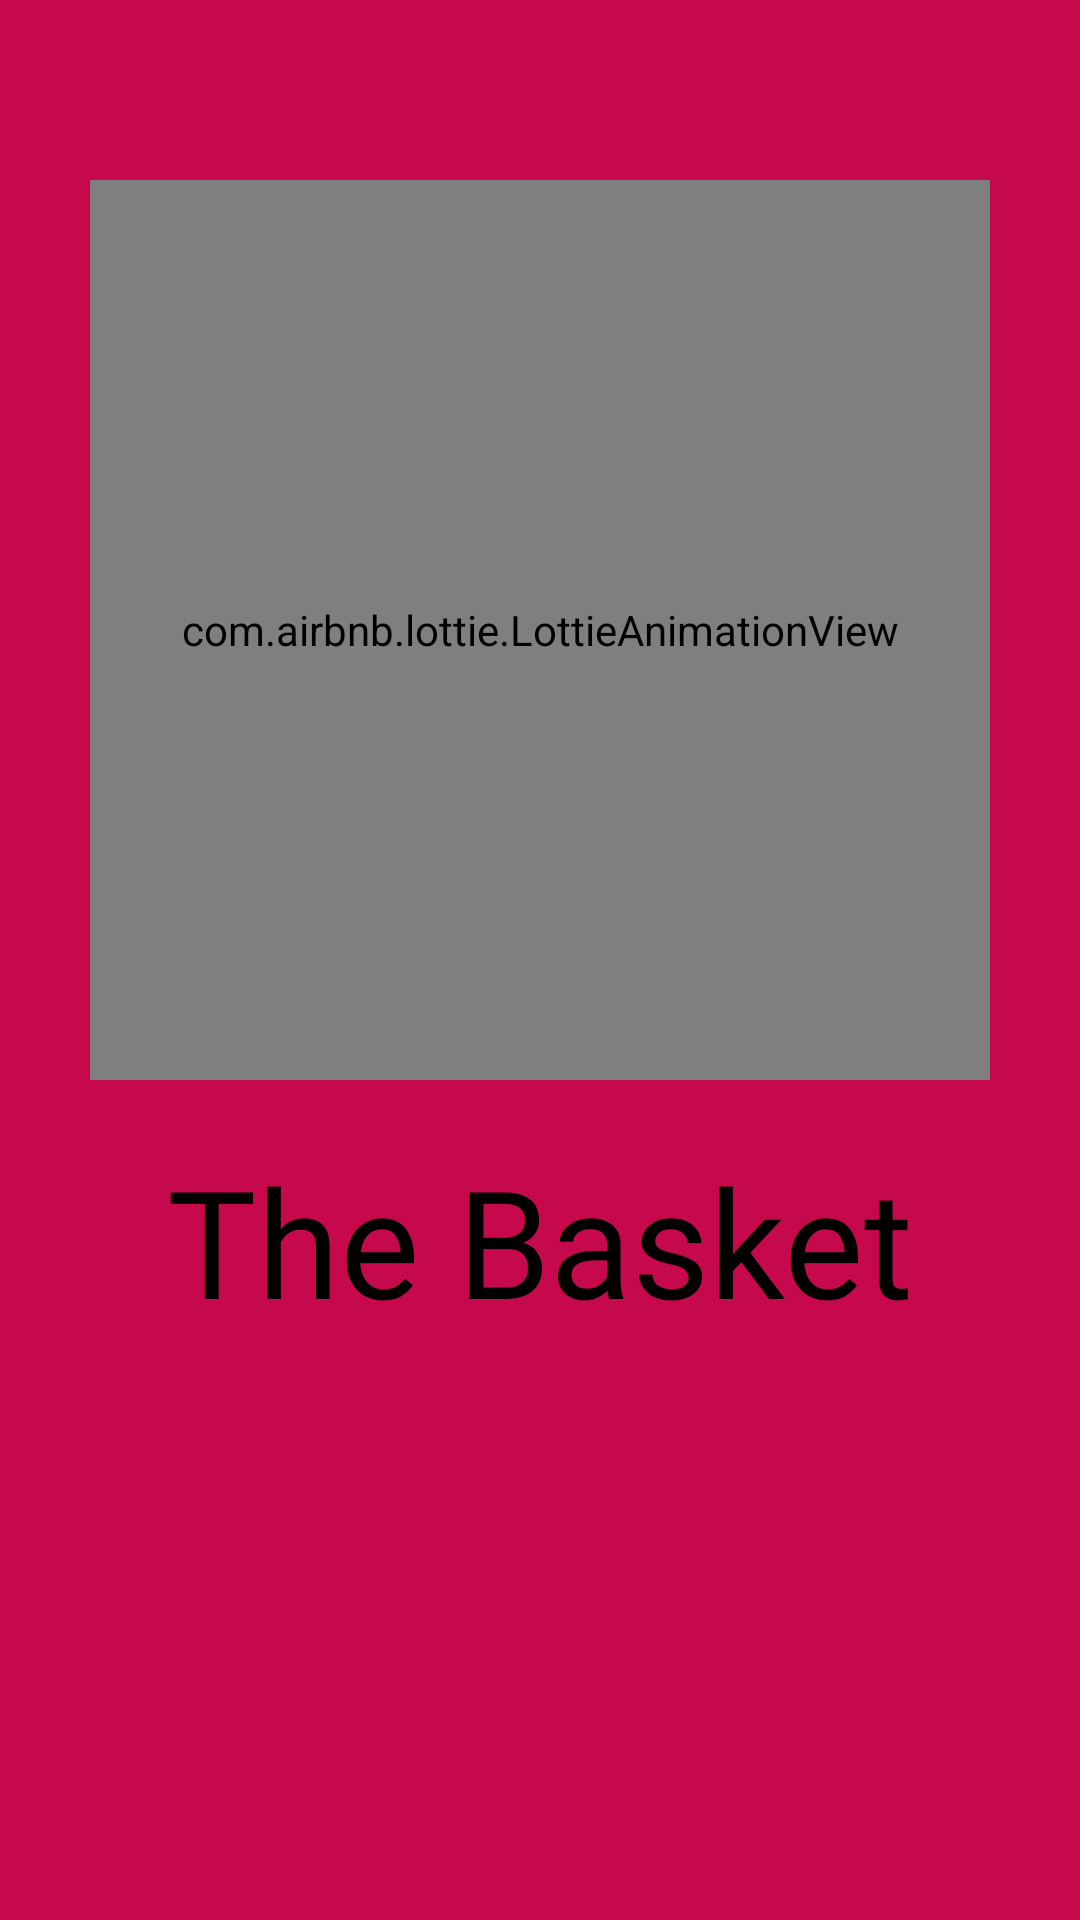

This screen was rendered from an Android layout file. Write that file and the resources it references.
<!-- AndroidManifest.xml: application theme Theme.MyBasket -->
<!-- res/layout/activity_splash.xml -->
<?xml version="1.0" encoding="utf-8"?>
<RelativeLayout xmlns:android="http://schemas.android.com/apk/res/android"
    xmlns:app="http://schemas.android.com/apk/res-auto"
    xmlns:tools="http://schemas.android.com/tools"
    android:layout_width="match_parent"
    android:layout_height="match_parent"
    android:background="@color/primary"


    tools:context=".activities.SplashActivity">

    <com.airbnb.lottie.LottieAnimationView
        android:id="@+id/anime"
        android:layout_width="300dp"
        android:layout_height="300dp"
        android:layout_centerHorizontal="true"
        android:layout_marginTop="60dp"
        app:lottie_autoPlay="true"
        app:lottie_fileName="BasketAnime.json"
        app:lottie_loop="true" />

    <TextView
        android:layout_width="wrap_content"
        android:layout_height="wrap_content"
        android:layout_below="@+id/anime"
        android:layout_centerHorizontal="true"
        android:layout_marginTop="20dp"
        android:fontFamily="@font/bowlby_one_sc"
        android:text="The Basket"
        android:textColor="@color/black"
        android:textSize="50sp" />

</RelativeLayout>
<!-- resources referenced by this layout -->
<resources>
  <color name="black">#FF000000</color>
  <color name="primary">#C6094C</color>
  <style name="Theme.MyBasket" parent="Theme.AppCompat.Light.NoActionBar">
          
          <item name="colorPrimary">#E30B58</item>
          <item name="colorPrimaryVariant">@color/purple_700</item>
          <item name="colorOnPrimary">@color/white</item>
          
          <item name="colorSecondary">@color/teal_200</item>
          <item name="colorSecondaryVariant">@color/teal_700</item>
          <item name="colorOnSecondary">@color/black</item>
          
          <item name="android:statusBarColor" tools:targetApi="l">?attr/colorPrimaryVariant</item>
          
      </style>
  <color name="purple_700">#FF3700B3</color>
  <color name="white">#FFFFFFFF</color>
  <color name="teal_200">#FF03DAC5</color>
  <color name="teal_700">#FF018786</color>
</resources>
